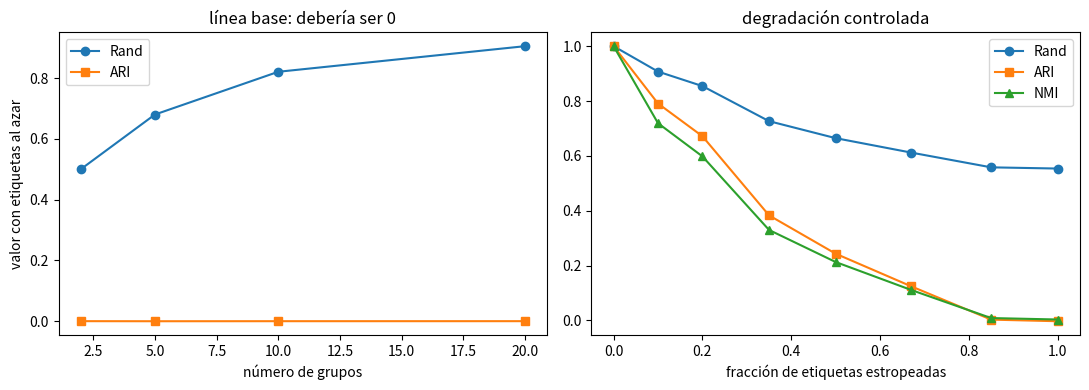

The script that saved this image:
"""
Cuando SÍ hay etiquetas de referencia: Rand, Rand ajustado e información mutua
normalizada, implementados desde cero.

El mensaje central: el índice de Rand SIN ajustar está inflado. Dos particiones
al azar ya coinciden en un montón de parejas por pura combinatoria, y el Rand
crudo lo cuenta como acierto. El ARI resta esa coincidencia esperada, de forma
que vale 0 de media cuando no hay ninguna relación.

Ejecútalo con:  python code/08-validacion-clusteres/indices_externos.py
"""
import numpy as np
import matplotlib.pyplot as plt

rng = np.random.default_rng(5)


def contingencia(a, b):
    ka, kb = a.max() + 1, b.max() + 1
    M = np.zeros((ka, kb), dtype=np.int64)
    np.add.at(M, (a, b), 1)
    return M


def comb2(x):
    return x * (x - 1) // 2


def rand_index(a, b):
    """Fracción de PAREJAS clasificadas igual (juntas-juntas o separadas-separadas)."""
    M = contingencia(a, b)
    n = len(a)
    suma_ij = comb2(M).sum()
    suma_i = comb2(M.sum(axis=1)).sum()
    suma_j = comb2(M.sum(axis=0)).sum()
    acuerdos = comb2(n) + 2 * suma_ij - suma_i - suma_j
    return acuerdos / comb2(n)


def ari(a, b):
    """Rand ajustado: (índice - esperado) / (máximo - esperado)."""
    M = contingencia(a, b)
    n = len(a)
    suma_ij = comb2(M).sum()
    suma_i = comb2(M.sum(axis=1)).sum()
    suma_j = comb2(M.sum(axis=0)).sum()
    esperado = suma_i * suma_j / comb2(n)
    maximo = 0.5 * (suma_i + suma_j)
    return (suma_ij - esperado) / (maximo - esperado)


def nmi(a, b):
    """Información mutua normalizada: 2 I(A;B) / (H(A) + H(B))."""
    M = contingencia(a, b).astype(float)
    n = M.sum()
    P = M / n
    pa, pb = P.sum(axis=1), P.sum(axis=0)
    with np.errstate(divide="ignore", invalid="ignore"):
        I = np.nansum(np.where(P > 0, P * np.log(P / np.outer(pa, pb)), 0.0))
    Ha = -np.sum(pa[pa > 0] * np.log(pa[pa > 0]))
    Hb = -np.sum(pb[pb > 0] * np.log(pb[pb > 0]))
    return 2 * I / (Ha + Hb) if (Ha + Hb) > 0 else 1.0


# ---------------- 1) Línea base: dos particiones AL AZAR ----------------
print("1) Dos particiones aleatorias e independientes (no hay ninguna relación real)")
print(f"{'k':>4} {'Rand':>9} {'ARI':>10} {'NMI':>9}")
for k in [2, 5, 10, 20]:
    R, A, N = [], [], []
    for _ in range(200):
        a = rng.integers(0, k, 300)
        b = rng.integers(0, k, 300)
        R.append(rand_index(a, b))
        A.append(ari(a, b))
        N.append(nmi(a, b))
    print(f"{k:4d} {np.mean(R):9.4f} {np.mean(A):10.4f} {np.mean(N):9.4f}")
print("   El Rand crudo sube con k hasta rozar 1 sin que haya NADA que descubrir.")
print("   El ARI se queda pegado a 0, que es lo correcto. El NMI sube un poco:")
print("   también está sesgado al alza cuando hay muchos grupos y pocos datos.\n")

# ---------------- 2) Degradación controlada ----------------
print("2) Partimos de la verdad y estropeamos una fracción creciente de etiquetas")
verdad = np.repeat([0, 1, 2], 100)
print(f"{'% cambiado':>11} {'Rand':>9} {'ARI':>10} {'NMI':>9}")
frac, Rs, As, Ns = [], [], [], []
for p in [0.0, 0.1, 0.2, 0.35, 0.5, 0.67, 0.85, 1.0]:
    z = verdad.copy()
    idx = rng.choice(len(z), int(p * len(z)), replace=False)
    z[idx] = rng.integers(0, 3, len(idx))
    frac.append(p)
    Rs.append(rand_index(verdad, z))
    As.append(ari(verdad, z))
    Ns.append(nmi(verdad, z))
    print(f"{p:10.0%} {Rs[-1]:10.4f} {As[-1]:10.4f} {Ns[-1]:9.4f}")

# ---------------- 3) Un caso instructivo: partir un grupo en dos ----------------
print("\n3) ¿Y si la partición es CORRECTA pero más fina que la verdad?")
fina = verdad.copy()
fina[:50] = 3                      # partimos el grupo 0 en dos mitades
print(f"   verdad: 3 grupos de 100. Propuesta: 4 grupos (el primero, partido).")
print(f"   Rand {rand_index(verdad, fina):.4f} | ARI {ari(verdad, fina):.4f} "
      f"| NMI {nmi(verdad, fina):.4f}")
print("   Ningún índice llega a 1: una subdivisión pura se penaliza igual que un error.")

fig, ax = plt.subplots(1, 2, figsize=(11, 4))
ax[0].plot([2, 5, 10, 20],
           [np.mean([rand_index(rng.integers(0, k, 300), rng.integers(0, k, 300))
                     for _ in range(60)]) for k in [2, 5, 10, 20]], "o-", label="Rand")
ax[0].plot([2, 5, 10, 20],
           [np.mean([ari(rng.integers(0, k, 300), rng.integers(0, k, 300))
                     for _ in range(60)]) for k in [2, 5, 10, 20]], "s-", label="ARI")
ax[0].set_xlabel("número de grupos")
ax[0].set_ylabel("valor con etiquetas al azar")
ax[0].legend()
ax[0].set_title("línea base: debería ser 0")
ax[1].plot(frac, Rs, "o-", label="Rand")
ax[1].plot(frac, As, "s-", label="ARI")
ax[1].plot(frac, Ns, "^-", label="NMI")
ax[1].set_xlabel("fracción de etiquetas estropeadas")
ax[1].legend()
ax[1].set_title("degradación controlada")
plt.tight_layout()
plt.show()
